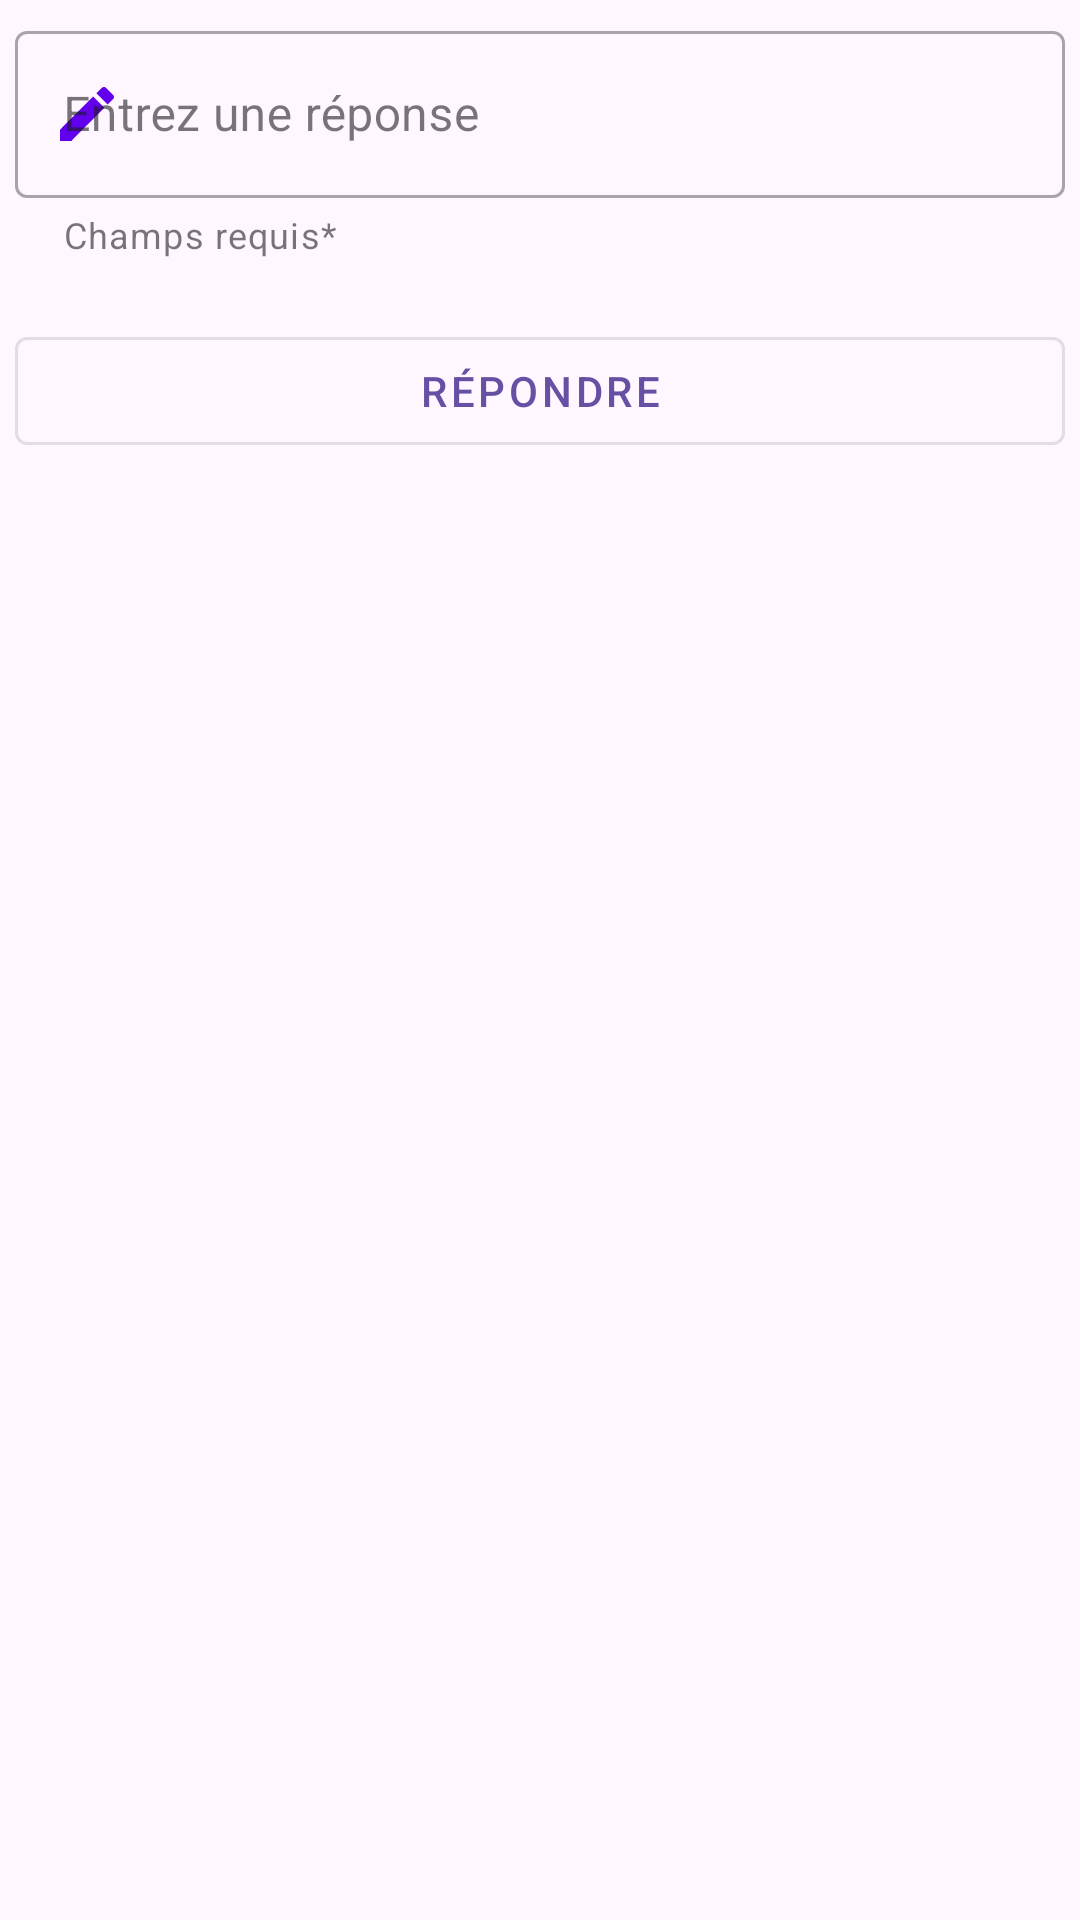

Write the Android layout XML for this screen, with the resource values it uses.
<!-- AndroidManifest.xml: activity theme Theme.Material3.Light -->
<!-- res/layout/activity_admin_answer.xml -->
<?xml version="1.0" encoding="utf-8"?>
<androidx.constraintlayout.widget.ConstraintLayout xmlns:android="http://schemas.android.com/apk/res/android"
    xmlns:app="http://schemas.android.com/apk/res-auto"
    xmlns:tools="http://schemas.android.com/tools"
    android:layout_width="match_parent"
    android:layout_height="match_parent"
    tools:context=".AdminAnswerActivity">

    <androidx.constraintlayout.widget.ConstraintLayout
        android:layout_width="match_parent"
        android:layout_height="match_parent"
        android:layout_marginLeft="5dp"
        android:layout_marginTop="5dp"
        android:layout_marginRight="5dp"
        app:layout_constraintBottom_toBottomOf="parent"
        app:layout_constraintEnd_toEndOf="parent"
        app:layout_constraintStart_toStartOf="parent"
        app:layout_constraintTop_toTopOf="parent">

        <com.google.android.material.textfield.TextInputLayout
            android:id="@+id/NewAnswer"
            style="@style/Widget.MaterialComponents.TextInputLayout.OutlinedBox"
            android:layout_width="match_parent"
            android:layout_height="wrap_content"
            android:hint="@string/NewAnswer"
            app:endIconMode="clear_text"
            app:endIconTint="@color/purple_500"
            app:helperText="@string/Requis"
            app:layout_constraintTop_toTopOf="parent"
            app:startIconDrawable="@drawable/baseline_create_24"
            app:startIconTint="@color/purple_500">

            <com.google.android.material.textfield.TextInputEditText
                android:id="@+id/CreateAnswer"
                android:layout_width="match_parent"
                android:layout_height="wrap_content"
                android:inputType="text"
                android:textColorHint="#757575" />

        </com.google.android.material.textfield.TextInputLayout>

        <Button
            android:id="@+id/SendAnswer"
            style="@style/Widget.MaterialComponents.Button.OutlinedButton"
            android:layout_width="match_parent"
            android:layout_height="wrap_content"
            android:layout_marginTop="20dp"
            android:text="@string/AnswerBtn"
            app:layout_constraintTop_toBottomOf="@id/NewAnswer" />

    </androidx.constraintlayout.widget.ConstraintLayout>


</androidx.constraintlayout.widget.ConstraintLayout>
<!-- resources referenced by this layout -->
<resources>
  <!-- drawable baseline_create_24 (drawable) -->
  <vector android:height="24dp" android:tint="#320079"
      android:viewportHeight="24" android:viewportWidth="24"
      android:width="24dp" xmlns:android="http://schemas.android.com/apk/res/android">
      <path android:fillColor="@android:color/white" android:pathData="M3,17.25V21h3.75L17.81,9.94l-3.75,-3.75L3,17.25zM20.71,7.04c0.39,-0.39 0.39,-1.02 0,-1.41l-2.34,-2.34c-0.39,-0.39 -1.02,-0.39 -1.41,0l-1.83,1.83 3.75,3.75 1.83,-1.83z"/>
  </vector>
  <string name="AnswerBtn">Répondre</string>
  <string name="NewAnswer">Entrez une réponse</string>
  <string name="Requis">Champs requis*</string>
  <!-- not gathered from this repository: default colours our renderer supplied (Android Studio template values) -->
  <color name="purple_500">#FF6200EE</color>
</resources>
